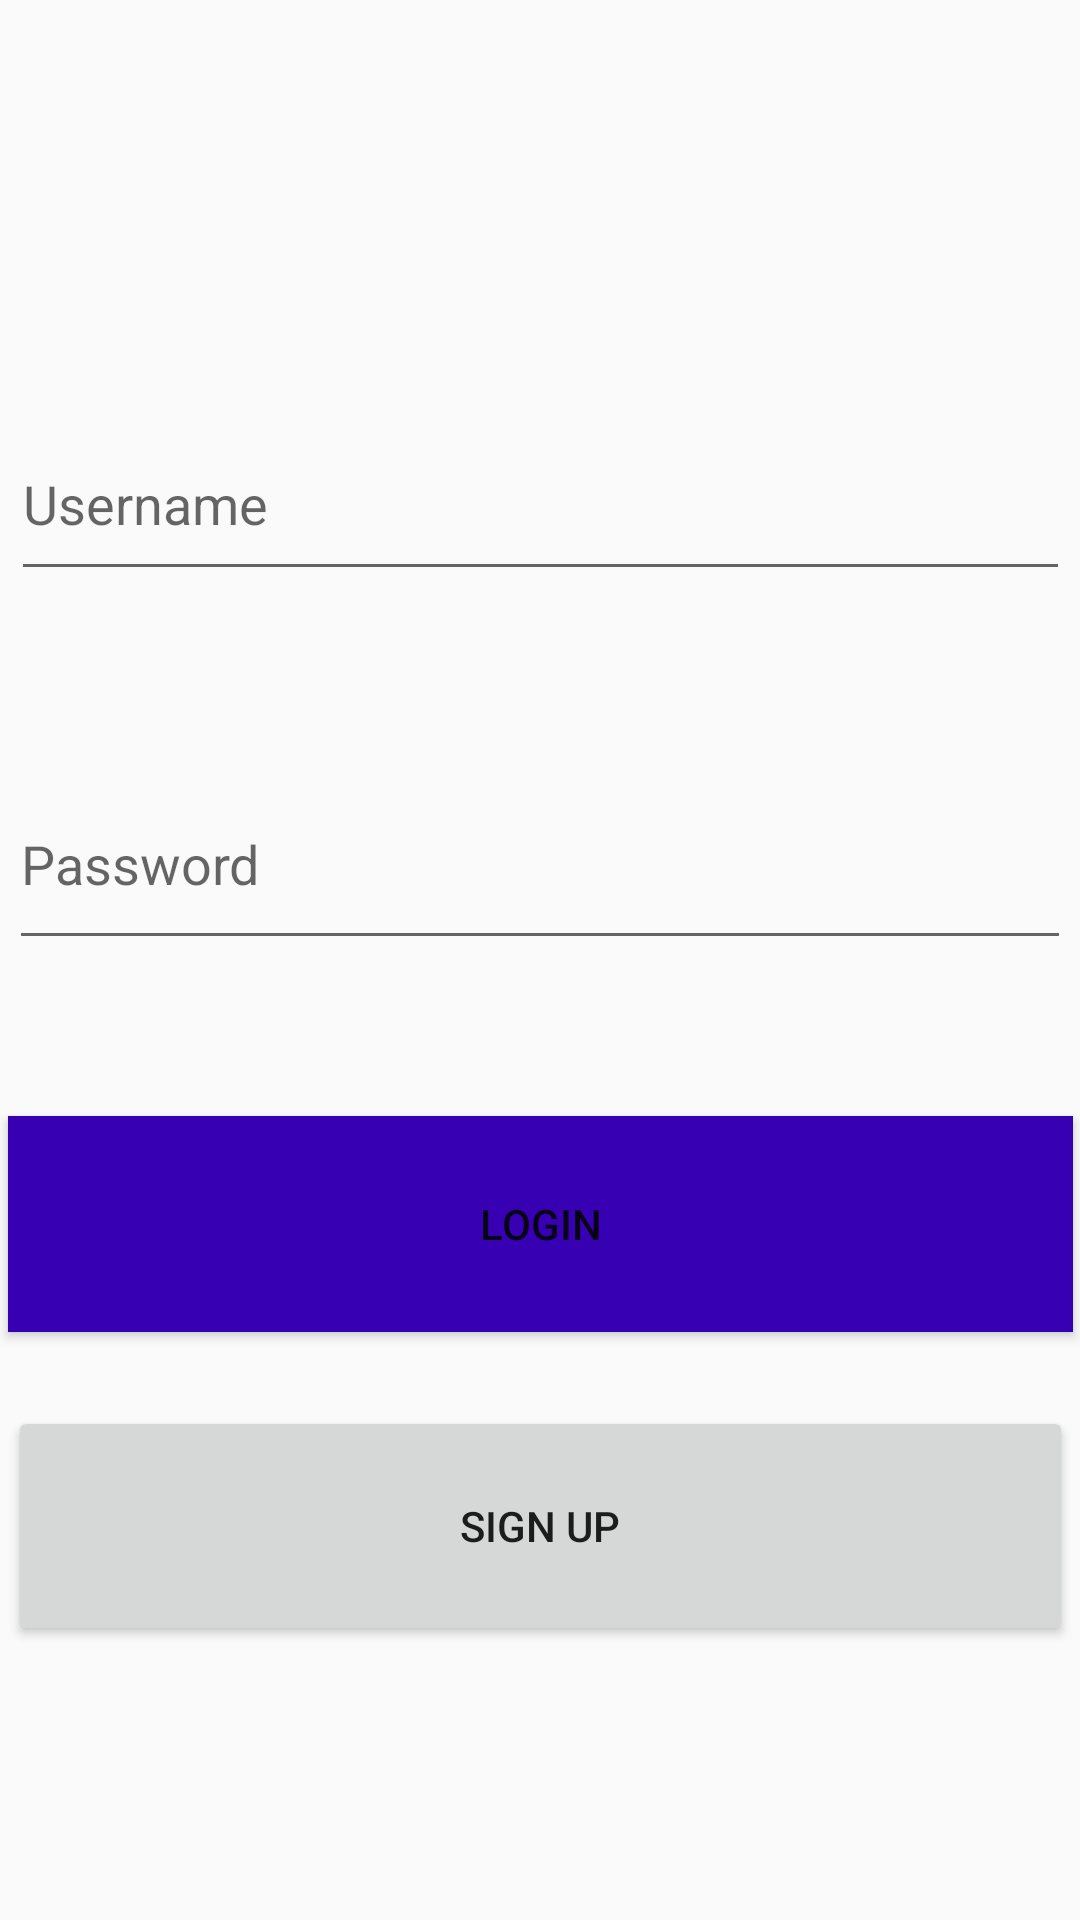

Layout XML and referenced resources for this Android screen:
<!-- AndroidManifest.xml: application theme AppTheme -->
<!-- res/layout/activity_login.xml -->
<?xml version="1.0" encoding="utf-8"?>
<android.support.constraint.ConstraintLayout xmlns:android="http://schemas.android.com/apk/res/android"
    xmlns:app="http://schemas.android.com/apk/res-auto"
    xmlns:tools="http://schemas.android.com/tools"
    android:layout_width="match_parent"
    android:layout_height="match_parent"
    tools:context=".LoginActivity">

    <EditText
        android:id="@+id/etUsername"
        android:layout_width="353dp"
        android:layout_height="61dp"
        android:layout_marginStart="8dp"
        android:layout_marginLeft="8dp"
        android:layout_marginTop="136dp"
        android:layout_marginEnd="8dp"
        android:layout_marginRight="8dp"
        android:ems="10"
        android:hint="Username"
        app:layout_constraintEnd_toEndOf="parent"
        app:layout_constraintStart_toStartOf="parent"
        app:layout_constraintTop_toTopOf="parent" />

    <Button
        android:id="@+id/btnLogin"
        android:layout_width="355dp"
        android:layout_height="72dp"
        android:layout_marginStart="8dp"
        android:layout_marginLeft="8dp"
        android:layout_marginTop="52dp"
        android:layout_marginEnd="8dp"
        android:layout_marginRight="8dp"
        android:text="Login"
        android:background="@color/colorPrimaryDark"
        app:layout_constraintEnd_toEndOf="parent"
        app:layout_constraintStart_toStartOf="parent"
        app:layout_constraintTop_toBottomOf="@+id/etPassword" />

    <EditText
        android:id="@+id/etPassword"
        android:layout_width="354dp"
        android:layout_height="67dp"
        android:layout_marginStart="8dp"
        android:layout_marginLeft="8dp"
        android:layout_marginTop="56dp"
        android:layout_marginEnd="8dp"
        android:layout_marginRight="8dp"
        android:ems="10"
        android:inputType="textPassword"
        android:hint="Password"
        app:layout_constraintEnd_toEndOf="parent"
        app:layout_constraintStart_toStartOf="parent"
        app:layout_constraintTop_toBottomOf="@+id/etUsername" />

    <Button
        android:id="@+id/btnSignUp"
        android:layout_width="355dp"
        android:layout_height="80dp"
        android:layout_marginStart="8dp"
        android:layout_marginLeft="8dp"
        android:layout_marginTop="8dp"
        android:layout_marginEnd="8dp"
        android:layout_marginRight="8dp"
        android:layout_marginBottom="8dp"
        android:text="Sign Up"
        app:layout_constraintBottom_toBottomOf="parent"
        app:layout_constraintEnd_toEndOf="parent"
        app:layout_constraintStart_toStartOf="parent"
        app:layout_constraintTop_toBottomOf="@+id/btnLogin"
        app:layout_constraintVertical_bias="0.167" />
</android.support.constraint.ConstraintLayout>
<!-- resources referenced by this layout -->
<resources>
  <style name="AppTheme" parent="Theme.AppCompat.Light.DarkActionBar">
          
          <item name="colorPrimary">@color/grey_3_66_transparent</item>
          <item name="colorPrimaryDark">@color/black_25_transparent</item>
          <item name="colorAccent">@color/colorAccent</item>
      </style>
  <!-- not gathered from this repository: default colours our renderer supplied (Android Studio template values) -->
  <color name="colorPrimaryDark">#FF3700B3</color>
  <color name="colorAccent">#FF03DAC5</color>
</resources>
